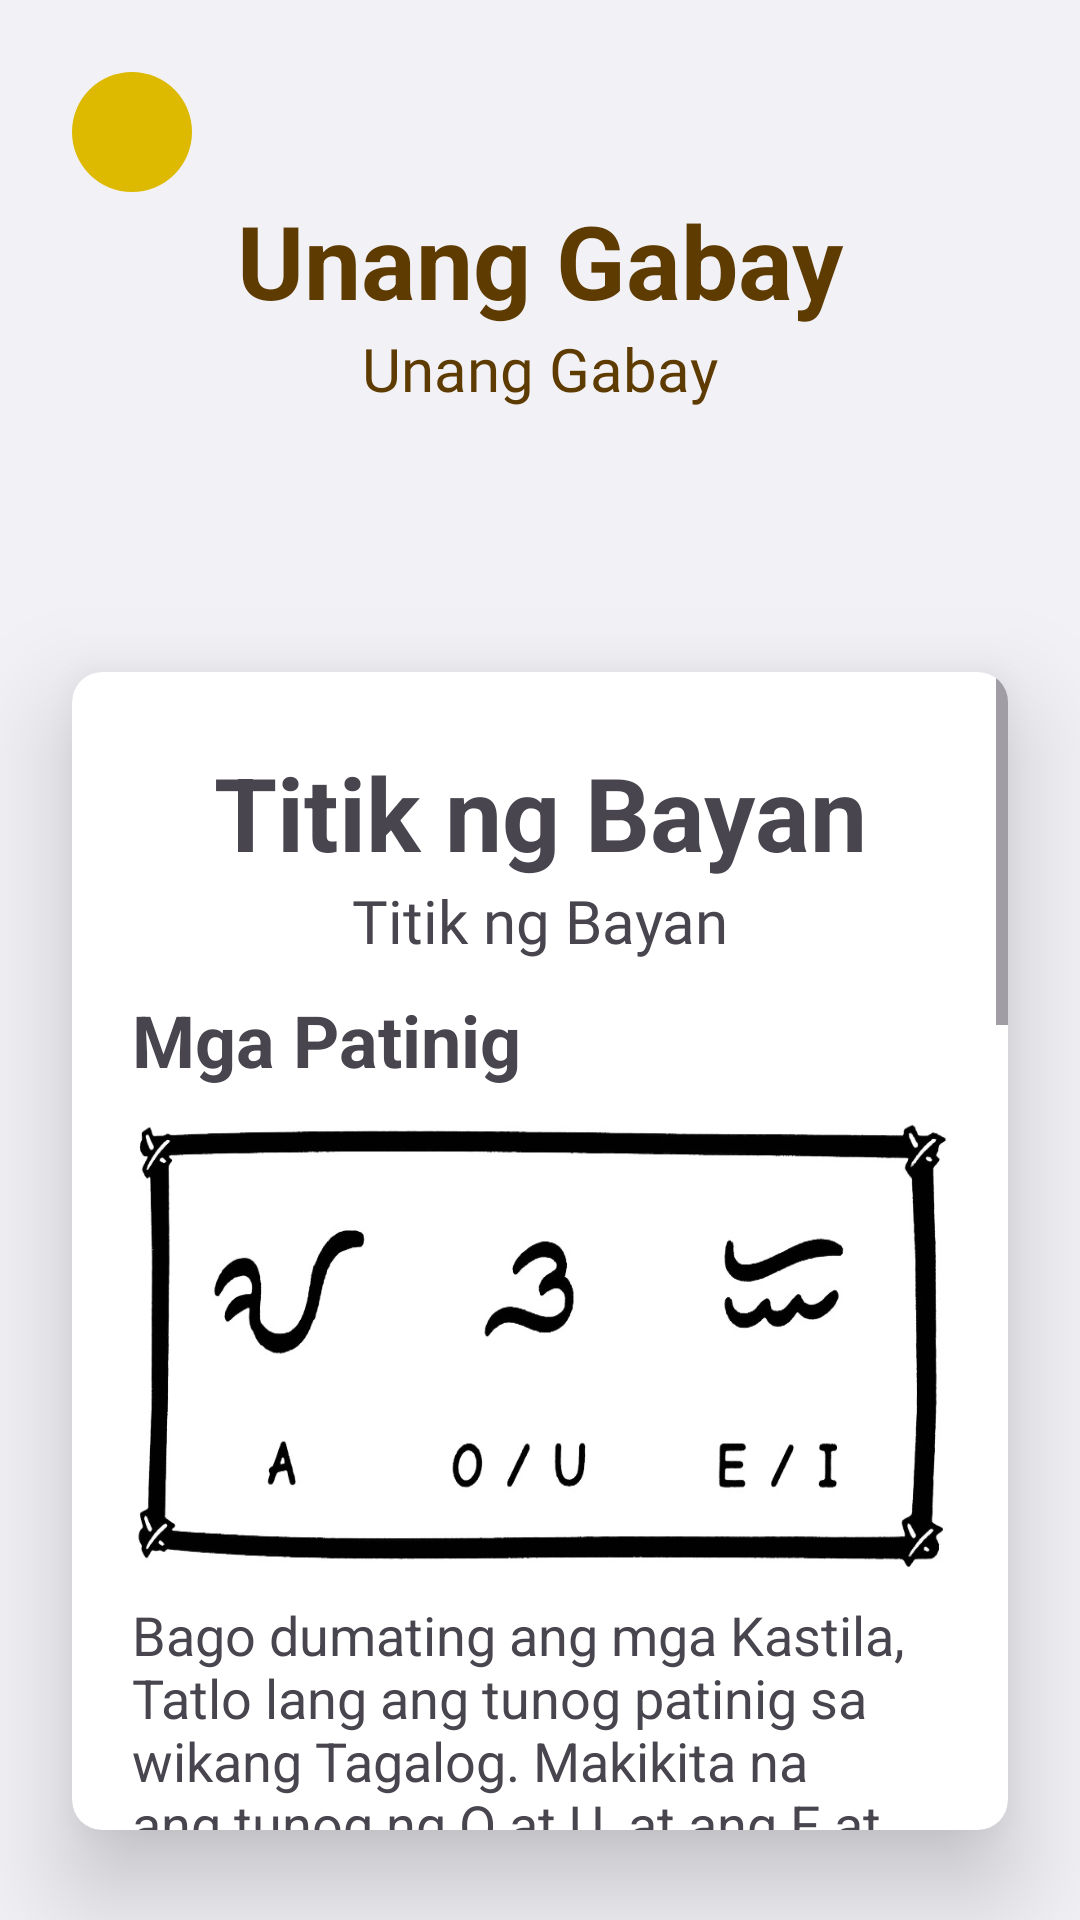

Write the Android layout XML for this screen, with the resource values it uses.
<!-- AndroidManifest.xml: application theme Theme.BaybayinQuizApp -->
<!-- res/layout/activity_lesson_one.xml -->
<?xml version="1.0" encoding="utf-8"?>
<androidx.constraintlayout.widget.ConstraintLayout xmlns:android="http://schemas.android.com/apk/res/android"
    xmlns:app="http://schemas.android.com/apk/res-auto"
    xmlns:tools="http://schemas.android.com/tools"
    android:id="@+id/main"
    android:layout_width="match_parent"
    android:layout_height="match_parent"
    tools:context=".Activities.LessonOne"
    android:background="@color/bg_100"
    android:fitsSystemWindows="true">



    <LinearLayout
        android:layout_width="match_parent"
        android:layout_height="match_parent"
        android:orientation="vertical"
        tools:layout_editor_absoluteX="0dp"
        tools:layout_editor_absoluteY="0dp">

        <androidx.constraintlayout.widget.ConstraintLayout
            android:layout_width="match_parent"
            android:layout_height="200dp">

            <ImageView
                android:id="@+id/imageView11"
                android:layout_width="match_parent"
                android:layout_height="match_parent"
                android:scaleType="centerCrop"
                android:src="@drawable/oldbackground" />

            <androidx.constraintlayout.widget.ConstraintLayout
                android:id="@+id/lessonBackBtn"
                android:layout_width="40dp"
                android:layout_height="40dp"
                android:layout_marginStart="24dp"
                android:layout_marginTop="24dp"
                android:background="@drawable/round_back_oval"
                app:layout_constraintStart_toStartOf="parent"
                app:layout_constraintTop_toTopOf="parent">

                <ImageView
                    android:id="@+id/imageView3"
                    android:layout_width="wrap_content"
                    android:layout_height="wrap_content"
                    android:layout_marginEnd="5dp"
                    android:rotationY="180"
                    app:layout_constraintBottom_toBottomOf="parent"
                    app:layout_constraintEnd_toEndOf="parent"
                    app:layout_constraintStart_toStartOf="parent"
                    app:layout_constraintTop_toTopOf="parent"
                    app:srcCompat="@drawable/arrow" />
            </androidx.constraintlayout.widget.ConstraintLayout>

            <LinearLayout
                android:layout_width="wrap_content"
                android:layout_height="wrap_content"
                android:gravity="center"
                android:orientation="vertical"
                app:layout_constraintBottom_toBottomOf="parent"
                app:layout_constraintEnd_toEndOf="parent"
                app:layout_constraintStart_toStartOf="@+id/imageView11"
                app:layout_constraintTop_toTopOf="parent">

                <TextView
                    android:id="@+id/textView9"
                    android:layout_width="wrap_content"
                    android:layout_height="wrap_content"
                    android:text="Unang Gabay"
                    android:textColor="@color/accent_200"
                    android:textSize="34sp"
                    android:textStyle="bold"
                    app:layout_constraintBottom_toBottomOf="@+id/imageView11"
                    app:layout_constraintEnd_toEndOf="@+id/imageView11"
                    app:layout_constraintStart_toStartOf="parent"
                    app:layout_constraintTop_toTopOf="parent" />

                <TextView
                    android:id="@+id/textView8"
                    android:layout_width="wrap_content"
                    android:layout_height="wrap_content"
                    android:fontFamily="@font/matatas_baybayin"
                    android:text="Unang Gabay"
                    android:textColor="@color/accent_200"
                    android:textSize="20sp"
                    app:layout_constraintEnd_toEndOf="@+id/imageView11"
                    app:layout_constraintStart_toStartOf="@+id/imageView11"
                    app:layout_constraintTop_toBottomOf="@+id/textView9" />
            </LinearLayout>

        </androidx.constraintlayout.widget.ConstraintLayout>

        <androidx.cardview.widget.CardView
            android:layout_width="match_parent"
            android:layout_height="wrap_content"
            android:layout_marginStart="24dp"
            android:layout_marginTop="24dp"
            android:layout_marginEnd="24dp"
            android:layout_marginBottom="30dp"
            app:cardCornerRadius="10dp"
            app:cardElevation="20dp">

            <ScrollView
                android:layout_width="match_parent"
                android:layout_height="match_parent">

                <LinearLayout
                    android:layout_width="match_parent"
                    android:layout_height="wrap_content"
                    android:orientation="vertical">

                    <TextView
                        android:layout_width="match_parent"
                        android:layout_height="wrap_content"
                        android:textAlignment="center"
                        android:layout_marginTop="24dp"
                        android:text="Titik ng Bayan"
                        android:textSize="34sp"
                        android:textStyle="bold" />

                    <TextView
                        android:layout_width="match_parent"
                        android:layout_height="wrap_content"
                        android:textAlignment="center"
                        android:fontFamily="@font/matatas_baybayin"
                        android:text="Titik ng Bayan"
                        android:textSize="20sp" />

                    <TextView
                        android:layout_width="wrap_content"
                        android:layout_height="wrap_content"
                        android:layout_marginStart="20dp"
                        android:layout_marginTop="10dp"
                        android:text="Mga Patinig"
                        android:textSize="24sp"
                        android:textStyle="bold" />


                    <ImageView
                        android:layout_width="match_parent"
                        android:layout_height="150dp"
                        android:layout_marginStart="20dp"
                        android:layout_marginTop="10dp"
                        android:layout_marginEnd="20dp"
                        android:scaleType="fitXY"
                        android:src="@drawable/patinig" />

                    <TextView
                        android:layout_width="wrap_content"
                        android:layout_height="wrap_content"
                        android:layout_marginStart="20dp"
                        android:layout_marginTop="10dp"
                        android:layout_marginEnd="20dp"
                        android:text="@string/lesson_one_1"
                        android:textSize="18sp" />
                    <ImageView
                        android:layout_width="match_parent"
                        android:layout_height="150dp"
                        android:src="@drawable/katunog"
                        android:scaleType="fitXY"
                        android:layout_marginStart="20dp"
                        android:layout_marginEnd="20dp"
                        android:layout_marginTop="10dp"/>
                    <TextView
                        android:layout_width="wrap_content"
                        android:layout_height="wrap_content"
                        android:layout_marginStart="20dp"
                        android:layout_marginTop="10dp"
                        android:layout_marginEnd="20dp"
                        android:layout_marginBottom="20dp"
                        android:text="@string/lesson_one_2"
                        android:textSize="18sp" />
                    <TextView
                        android:layout_width="wrap_content"
                        android:layout_height="wrap_content"
                        android:layout_marginStart="20dp"
                        android:layout_marginTop="10dp"
                        android:text="Mga Katinig"
                        android:textSize="24sp"
                        android:textStyle="bold" />


                    <ImageView
                        android:layout_width="match_parent"
                        android:layout_height="150dp"
                        android:layout_marginStart="20dp"
                        android:layout_marginTop="10dp"
                        android:layout_marginEnd="20dp"
                        android:scaleType="fitXY"
                        android:src="@drawable/katinig" />
                    <TextView
                        android:layout_width="wrap_content"
                        android:layout_height="wrap_content"
                        android:layout_marginStart="20dp"
                        android:layout_marginTop="10dp"
                        android:layout_marginEnd="20dp"
                        android:layout_marginBottom="20dp"
                        android:text="@string/lesson_one_3"
                        android:textSize="18sp" />



                </LinearLayout>
            </ScrollView>
        </androidx.cardview.widget.CardView>


    </LinearLayout>


</androidx.constraintlayout.widget.ConstraintLayout>
<!-- resources referenced by this layout -->
<resources>
  <color name="accent_200">#5e3b00</color>
  <color name="bg_100">#f2f1f6</color>
  <!-- drawable katinig: jpeg bitmap (drawable, 72770 bytes) -->
  <!-- drawable katunog: jpeg bitmap (drawable, 52583 bytes) -->
  <!-- drawable patinig: jpeg bitmap (drawable, 42411 bytes) -->
  <!-- drawable round_back_oval (drawable) -->
  <?xml version="1.0" encoding="utf-8"?>
  <shape xmlns:android="http://schemas.android.com/apk/res/android"
      android:shape="oval">
  
      <solid android:color="@color/primary_200"/>
  
  </shape>
  <string name="lesson_one_1">
          Bago dumating ang mga Kastila, Tatlo lang ang tunog patinig sa wikang Tagalog. Makikita na ang tunog ng O at U, at ang E at I ay tinuturing na isa.
          Makikita rin na isang titik lamang ang kumakatawan sa tunog ng O at U at ng E at I. Bakit kaya? Suriin natin ang ilang salita na ito sa Tagalog.
      </string>
  <string name="lesson_one_2">
          Kahit pagpalitin ang tunog ng O at U at E at I sa mga salita, hindi naman nagbabago ang mga kahulugan. Ganito ang sinaunang wikang Tagalog.
      </string>
  <string name="lesson_one_3">
          Tulad ng tunog ng O/U at E/I, ang Da at Ra ay, maaring maging isa. Halimbawa, sa mga salitang Tagalog na "daw" at "raw", "dito" at "rito" at "madami"
          at "marami", kahit pagpalitin ang tunog Da at Ra sa mga salitang ito, hindi nagbabago ang kahulugan ng mga salita. Kaya sa sinaunang Tagalog, ang sulat ng Da at Ra ay iisa.
      </string>
  <style name="Theme.BaybayinQuizApp" parent="Theme.Material3.DayNight.NoActionBar">
          
  
          <item name="colorPrimary">@color/purple_500</item>
          <item name="colorPrimaryVariant">@color/purple_700</item>
          <item name="colorOnPrimary">@color/white</item>
  
          <item name="colorSecondary">@color/teal_200</item>
          <item name="colorSecondaryVariant">@color/teal_700</item>
          <item name="colorOnSecondary">@color/black</item>
  
  
          <item name="android:statusBarColor" tools:targetApi="1">@color/black</item>
          
      </style>
  <color name="primary_200">#ddb900</color>
  <color name="purple_500">#FF6200EE</color>
  <color name="purple_700">#FF3700B3</color>
  <color name="white">#FFFFFFFF</color>
  <color name="teal_200">#FF03DAC5</color>
  <color name="teal_700">#FF018786</color>
  <color name="black">#FF000000</color>
</resources>
